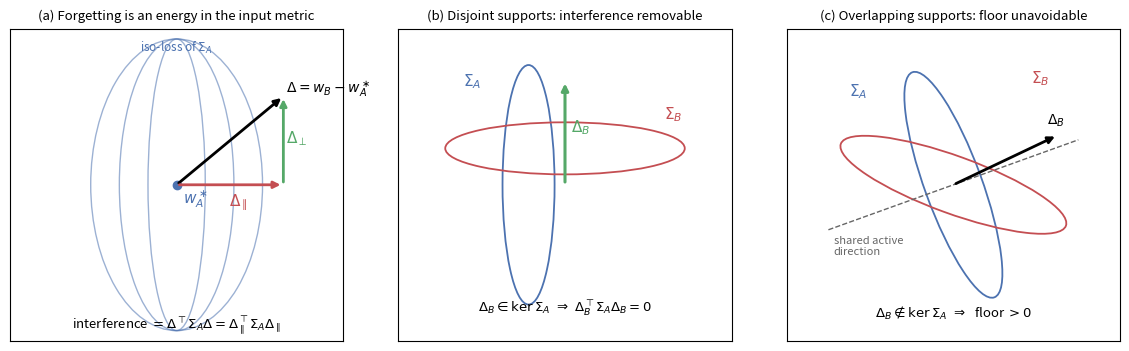
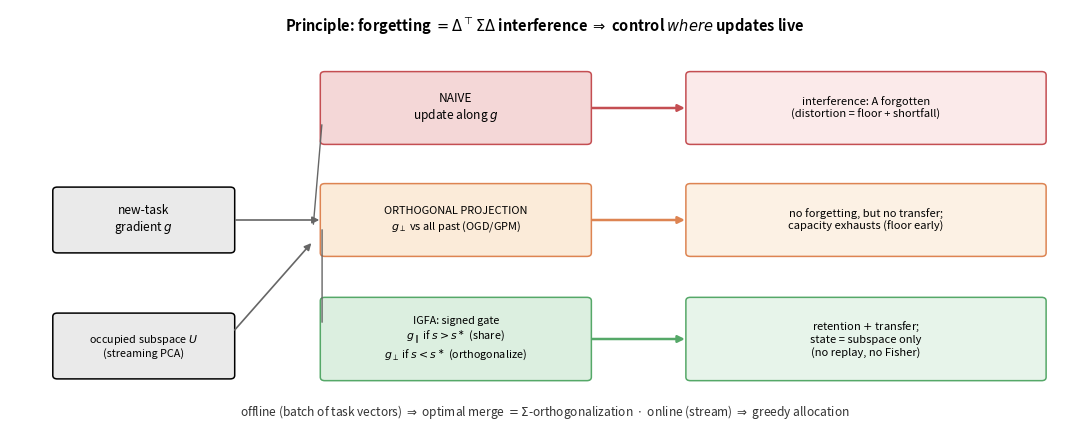

Reproduce these figures in Python, in order.
"""
Geometry of Forgetting -- conceptual (non-data) figures.

  fig_geometry_schematic.pdf   the interference functional Delta^T Sigma Delta and
                               the removable (disjoint) vs unavoidable (overlap) regimes
  fig_algorithm_hierarchy.pdf  the algorithm family: naive -> orthogonal projection
                               -> interference-gated allocation; offline merge / online
"""
import numpy as np
import matplotlib
matplotlib.use("Agg")
import matplotlib.pyplot as plt
from matplotlib.patches import Ellipse, FancyArrowPatch, FancyBboxPatch

BLUE, RED, GREEN, ORANGE, GREY = "#4C72B0", "#C44E52", "#55A868", "#DD8452", "#666666"


def arrow(ax, p, q, color="k", lw=1.8, style="-|>", ms=10, ls="-"):
    ax.add_patch(FancyArrowPatch(p, q, arrowstyle=style, mutation_scale=ms,
                                 color=color, lw=lw, linestyle=ls, zorder=5))


# ---------------------------------------------------------------------------
# Figure 1: geometry schematic
# ---------------------------------------------------------------------------
def geometry_schematic():
    fig, ax = plt.subplots(1, 3, figsize=(11.4, 3.9))
    for a in ax:
        a.set_aspect("equal"); a.set_xlim(-3.2, 3.2); a.set_ylim(-3.0, 3.0)
        a.set_xticks([]); a.set_yticks([])

    # --- (a) interference functional: Delta split by Sigma_A geometry ---
    a = ax[0]
    # Sigma_A iso-loss contours: active = horizontal (steep), null = vertical (flat)
    for r in (1.0, 2.0, 3.0):
        a.add_patch(Ellipse((0, 0), width=1.1 * r, height=5.6, fill=False,
                            edgecolor=BLUE, lw=1.0, alpha=0.55))
    a.text(0.0, 2.55, r"iso-loss of $\Sigma_A$", color=BLUE, ha="center", fontsize=8.5)
    a.plot(0, 0, "o", color=BLUE, ms=6)
    a.text(0.12, -0.36, r"$w_A^\ast$", color=BLUE, fontsize=11)
    # Delta and its split
    tip = np.array([2.05, 1.7])
    arrow(a, (0, 0), tip, color="k", lw=2.0)
    a.text(tip[0] + 0.05, tip[1] + 0.06, r"$\Delta=w_B-w_A^\ast$", fontsize=10)
    arrow(a, (0, 0), (tip[0], 0), color=RED, lw=2.0)
    arrow(a, (tip[0], 0), tip, color=GREEN, lw=2.0)
    a.text(1.0, -0.42, r"$\Delta_\parallel$", color=RED, fontsize=11)
    a.text(tip[0] + 0.06, 0.8, r"$\Delta_\perp$", color=GREEN, fontsize=11)
    a.text(0, -2.78, r"interference $=\Delta^\top\Sigma_A\Delta=\Delta_\parallel^\top\Sigma_A\Delta_\parallel$",
           ha="center", fontsize=9.5)
    a.set_title("(a) Forgetting is an energy in the input metric", fontsize=9.5)

    # --- (b) disjoint supports: removable ---
    a = ax[1]
    a.add_patch(Ellipse((-0.7, 0), 1.0, 4.6, fill=False, edgecolor=BLUE, lw=1.3))
    a.add_patch(Ellipse((0, 0.7), 4.6, 1.0, fill=False, edgecolor=RED, lw=1.3))
    a.text(-1.95, 1.9, r"$\Sigma_A$", color=BLUE, fontsize=11)
    a.text(1.9, 1.25, r"$\Sigma_B$", color=RED, fontsize=11)
    arrow(a, (0, 0), (0, 2.0), color=GREEN, lw=2.2)
    a.text(0.12, 1.0, r"$\Delta_B$", color=GREEN, fontsize=11)
    a.text(0, -2.45, r"$\Delta_B\in\ker\Sigma_A\ \Rightarrow\ \Delta_B^\top\Sigma_A\Delta_B=0$",
           ha="center", fontsize=9.5)
    a.set_title("(b) Disjoint supports: interference removable", fontsize=9.5)

    # --- (c) overlapping supports: unavoidable ---
    a = ax[2]
    a.add_patch(Ellipse((0, 0), 1.1, 4.6, angle=20, fill=False, edgecolor=BLUE, lw=1.3))
    a.add_patch(Ellipse((0, 0), 1.1, 4.6, angle=70, fill=False, edgecolor=RED, lw=1.3))
    a.text(-2.0, 1.7, r"$\Sigma_A$", color=BLUE, fontsize=11)
    a.text(1.5, 1.95, r"$\Sigma_B$", color=RED, fontsize=11)
    tip = np.array([2.0, 0.95])
    arrow(a, (0, 0), tip, color="k", lw=2.0)
    a.text(tip[0] - 0.2, tip[1] + 0.2, r"$\Delta_B$", fontsize=10)
    # shared active direction
    a.plot([-2.4, 2.4], [-2.4 * 0.36, 2.4 * 0.36], color=GREY, lw=1.0, ls="--")
    a.text(-2.3, -1.35, "shared active\ndirection", color=GREY, fontsize=8)
    a.text(0, -2.55, r"$\Delta_B\notin\ker\Sigma_A\ \Rightarrow\ $ floor $>0$",
           ha="center", fontsize=9.5)
    a.set_title("(c) Overlapping supports: floor unavoidable", fontsize=9.5)

    fig.tight_layout()
    fig.savefig("figures/fig_geometry_schematic.pdf"); plt.close(fig)


# ---------------------------------------------------------------------------
# Figure 2: algorithm hierarchy
# ---------------------------------------------------------------------------
def box(ax, xy, w, h, text, fc, ec="k", fs=8.6, tc="k"):
    ax.add_patch(FancyBboxPatch((xy[0] - w / 2, xy[1] - h / 2), w, h,
                                boxstyle="round,pad=0.02,rounding_size=0.05",
                                fc=fc, ec=ec, lw=1.1, zorder=2))
    ax.text(xy[0], xy[1], text, ha="center", va="center", fontsize=fs, zorder=3, color=tc)


def algorithm_hierarchy():
    fig, ax = plt.subplots(figsize=(11.0, 4.5))
    ax.set_xlim(0, 12); ax.set_ylim(0, 6.0); ax.axis("off")

    ax.text(6, 5.7, r"Principle: forgetting $=\Delta^\top\Sigma\Delta$ interference "
            r"$\Rightarrow$ control $\mathit{where}$ updates live",
            ha="center", fontsize=10.5, weight="bold")

    # incoming gradient
    box(ax, (1.5, 3.0), 2.0, 0.9, "new-task\ngradient $g$", "#EAEAEA")
    box(ax, (1.5, 1.2), 2.0, 0.9, r"occupied subspace $U$" + "\n(streaming PCA)", "#EAEAEA", fs=7.8)
    arrow(ax, (2.5, 1.4), (3.4, 2.7), color=GREY, lw=1.2)

    # three tiers
    box(ax, (5.0, 4.6), 3.0, 1.0,
        "NAIVE\nupdate along $g$", "#F4D7D7", ec=RED)
    box(ax, (9.6, 4.6), 4.0, 1.0,
        "interference: A forgotten\n(distortion = floor + shortfall)", "#FBEAEA", ec=RED, fs=8.0)
    arrow(ax, (6.5, 4.6), (7.6, 4.6), color=RED)

    box(ax, (5.0, 3.0), 3.0, 1.0,
        "ORTHOGONAL PROJECTION\n$g_\\perp$ vs all past (OGD/GPM)", "#FBEBD9", ec=ORANGE, fs=7.9)
    box(ax, (9.6, 3.0), 4.0, 1.0,
        "no forgetting, but no transfer;\ncapacity exhausts (floor early)", "#FCF1E4", ec=ORANGE, fs=8.0)
    arrow(ax, (6.5, 3.0), (7.6, 3.0), color=ORANGE)

    box(ax, (5.0, 1.3), 3.0, 1.15,
        "IGFA: signed gate\n" r"$g_\parallel$ if $s>s^\ast$ (share)" "\n"
        r"$g_\perp$ if $s<s^\ast$ (orthogonalize)", "#DCEFE0", ec=GREEN, fs=7.8)
    box(ax, (9.6, 1.3), 4.0, 1.15,
        "retention $+$ transfer;\nstate = subspace only\n(no replay, no Fisher)",
        "#E7F4EA", ec=GREEN, fs=8.0)
    arrow(ax, (6.5, 1.3), (7.6, 1.3), color=GREEN)

    arrow(ax, (3.4, 2.9), (3.5, 4.4), color=GREY, lw=1.0, style="-")
    arrow(ax, (3.5, 2.9), (3.5, 1.5), color=GREY, lw=1.0, style="-")
    arrow(ax, (2.5, 3.0), (3.5, 3.0), color=GREY, lw=1.2)

    ax.text(6.0, 0.2, "offline (batch of task vectors) $\\Rightarrow$ optimal merge "
            r"$=\Sigma$-orthogonalization  $\cdot$  online (stream) $\Rightarrow$ greedy allocation",
            ha="center", fontsize=8.6, style="italic", color="#333333")
    fig.tight_layout()
    fig.savefig("figures/fig_algorithm_hierarchy.pdf"); plt.close(fig)


if __name__ == "__main__":
    import os
    os.makedirs("figures", exist_ok=True)
    geometry_schematic()
    algorithm_hierarchy()
    print("wrote fig_geometry_schematic.pdf, fig_algorithm_hierarchy.pdf")
